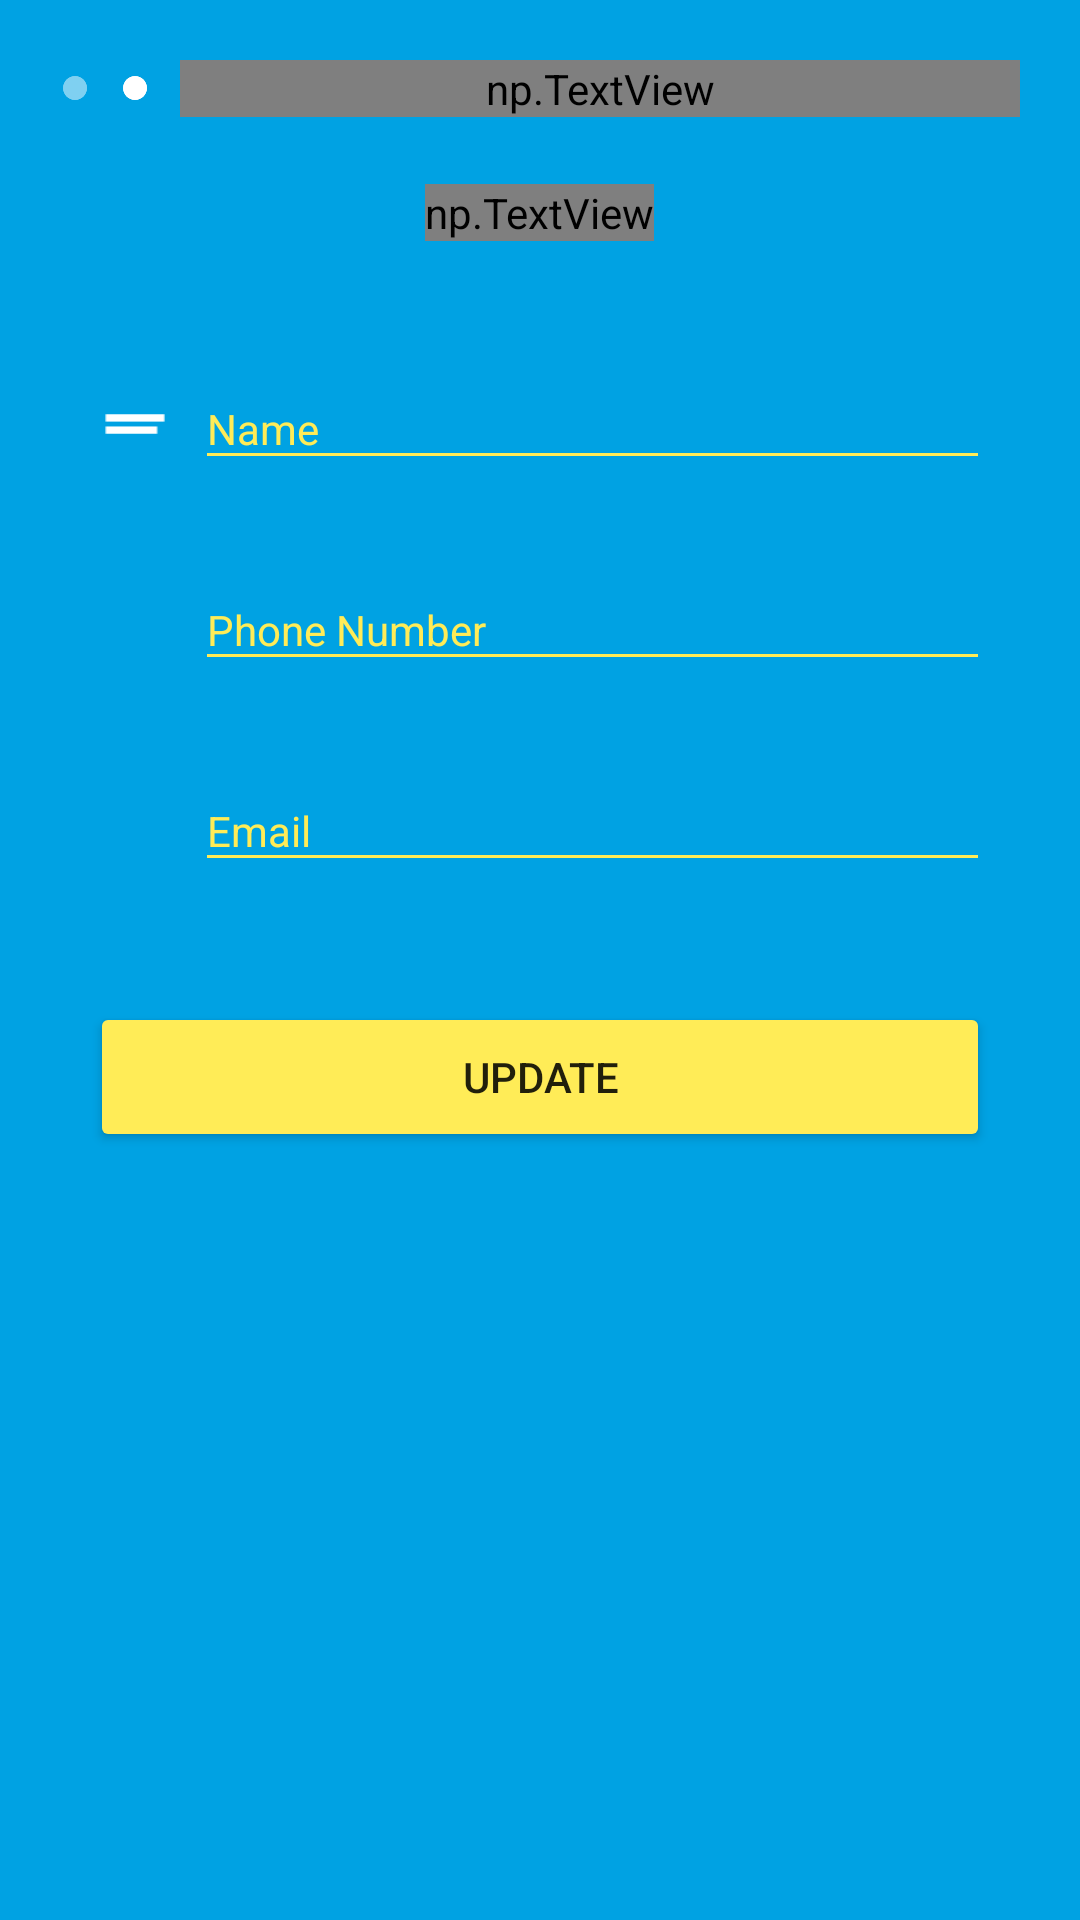

This screen was rendered from an Android layout file. Write that file and the resources it references.
<!-- AndroidManifest.xml: application theme AppTheme -->
<!-- res/layout/fragment_update.xml -->
<LinearLayout xmlns:android="http://schemas.android.com/apk/res/android"
    xmlns:tools="http://schemas.android.com/tools"
    android:layout_width="match_parent"
    android:layout_height="match_parent"
    android:gravity="top"
    android:orientation="vertical"
    android:background="@color/zolo"
    tools:context="xyz.sadaksapp.zolo.UpdateFragment">

    

    <LinearLayout
        android:layout_width="match_parent"
        android:layout_height="wrap_content"
        android:layout_margin="10dp"
        android:gravity="center"
        android:orientation="horizontal">

        <ImageView
            android:layout_width="10dp"
            android:layout_height="10dp"
            android:layout_gravity="center"
            android:layout_marginStart="10dp"
            android:alpha="0.5"
            android:src="@drawable/ic_circle" />

        <ImageView
            android:layout_width="10dp"
            android:layout_height="10dp"
            android:layout_gravity="center"
            android:layout_marginStart="10dp"
            android:src="@drawable/ic_circle" />

        <np.TextView
            style="@style/AppTheme.TextArial"
            android:id="@+id/btnLogout"
            android:layout_width="match_parent"
            android:layout_height="wrap_content"
            android:layout_gravity="center"
            android:layout_margin="10dp"
            android:text="LOG OUT"
            android:textAlignment="textEnd"
            android:textColor="@android:color/white" />

    </LinearLayout>

    <RelativeLayout
        android:layout_width="wrap_content"
        android:layout_height="wrap_content"
        android:layout_gravity="center"
        android:layout_marginBottom="20dp">

        <np.TextView
            style="@style/AppTheme.TextNevis"
            android:layout_width="wrap_content"
            android:layout_height="wrap_content"
            android:layout_centerInParent="true"
            android:layout_gravity="center"
            android:layout_marginBottom="5dp"
            android:alpha="0.2"
            android:text="02"
            android:textColor="@android:color/white"
            android:textSize="50sp" />

        <np.TextView
            style="@style/AppTheme.TextNevis"
            android:layout_width="wrap_content"
            android:layout_height="wrap_content"
            android:layout_centerInParent="true"
            android:layout_gravity="center"
            android:layout_marginBottom="5dp"
            android:text="UPDATE PROFILE"
            android:textColor="@android:color/white"
            android:textSize="20sp" />
    </RelativeLayout>

    <LinearLayout
        android:layout_width="match_parent"
        android:layout_height="wrap_content"
        android:layout_marginEnd="30dp"
        android:layout_marginStart="25dp"
        android:layout_marginTop="10dp"
        android:orientation="horizontal">

        <ImageView
            android:layout_width="20dp"
            android:layout_height="20dp"
            android:layout_gravity="center"
            android:layout_margin="10dp"
            android:src="@drawable/ic_name" />

        <android.support.design.widget.TextInputLayout
            android:layout_width="match_parent"
            android:layout_height="wrap_content"
            android:orientation="horizontal"
            android:textColorHint="@color/button">

            <EditText
                android:id="@+id/userName"
                android:layout_width="match_parent"
                android:layout_height="wrap_content"
                android:layout_marginBottom="10dp"
                android:backgroundTint="@color/button"
                android:hint="Name"
                android:inputType="textPersonName"
                android:textColor="@android:color/white"
                android:textColorHint="@android:color/white"
                android:textSize="14sp" />
        </android.support.design.widget.TextInputLayout>

    </LinearLayout>

    <LinearLayout
        android:layout_width="match_parent"
        android:layout_height="wrap_content"
        android:layout_marginEnd="30dp"
        android:layout_marginStart="25dp"
        android:layout_marginTop="10dp"
        android:orientation="horizontal">

        <ImageView
            android:layout_width="20dp"
            android:layout_height="20dp"
            android:layout_gravity="center"
            android:layout_margin="10dp"
            android:src="@drawable/ic_call_white_48dp" />

        <android.support.design.widget.TextInputLayout
            android:layout_width="match_parent"
            android:layout_height="wrap_content"
            android:orientation="horizontal"
            android:textColorHint="@color/button">

            <EditText
                android:id="@+id/phoneNumber"
                android:layout_width="match_parent"
                android:layout_height="wrap_content"
                android:layout_marginBottom="10dp"
                android:backgroundTint="@color/button"
                android:hint="Phone Number"
                android:inputType="textPhonetic"
                android:textColor="@android:color/white"
                android:textColorHint="@android:color/white"
                android:textSize="14sp" />
        </android.support.design.widget.TextInputLayout>

    </LinearLayout>


    <LinearLayout
        android:layout_width="match_parent"
        android:layout_height="wrap_content"
        android:layout_marginEnd="30dp"
        android:layout_marginStart="25dp"
        android:layout_marginTop="10dp"
        android:orientation="horizontal">

        <ImageView
            android:layout_width="20dp"
            android:layout_height="20dp"
            android:layout_gravity="center"
            android:layout_margin="10dp"
            android:src="@drawable/ic_email_white_48dp" />

        <android.support.design.widget.TextInputLayout
            android:layout_width="match_parent"
            android:layout_height="wrap_content"
            android:orientation="horizontal"
            android:textColorHint="@color/button">

            <EditText
                android:id="@+id/email"
                android:layout_width="match_parent"
                android:layout_height="wrap_content"
                android:layout_marginBottom="10dp"
                android:backgroundTint="@color/button"
                android:hint="Email"
                android:inputType="textEmailAddress"
                android:textColor="@android:color/white"
                android:textColorHint="@android:color/white"
                android:textSize="14sp" />
        </android.support.design.widget.TextInputLayout>

    </LinearLayout>

    <Button
        android:id="@+id/btnUpdate"
        android:layout_width="match_parent"
        android:layout_height="50dp"
        android:layout_marginStart="30dp"
        android:layout_marginEnd="30dp"
        android:layout_marginTop="30dp"
        android:backgroundTint="@color/button"
        android:text="Update"/>



</LinearLayout>
<!-- resources referenced by this layout -->
<resources>
  <color name="button">#FFEC57</color>
  <color name="zolo">#00A2E3</color>
  <!-- drawable ic_circle: png bitmap (drawable-hdpi, 955 bytes) -->
  <!-- drawable ic_name: png bitmap (drawable-hdpi, 185 bytes) -->
  <style name="AppTheme.TextArial">
          <item name="typeface">Arial.ttf</item>
      </style>
  <style name="AppTheme.TextNevis">
          <item name="typeface">Nevis.ttf</item>
      </style>
  <style name="AppTheme" parent="Theme.AppCompat.Light.NoActionBar">
          
          <item name="colorPrimary">@color/colorPrimary</item>
          <item name="colorPrimaryDark">@color/colorPrimaryDark</item>
          <item name="colorAccent">@color/colorAccent</item>
      </style>
  <color name="colorPrimary">#00A2E3</color>
  <color name="colorPrimaryDark">#00A2E3</color>
  <color name="colorAccent">#ffffff</color>
</resources>
